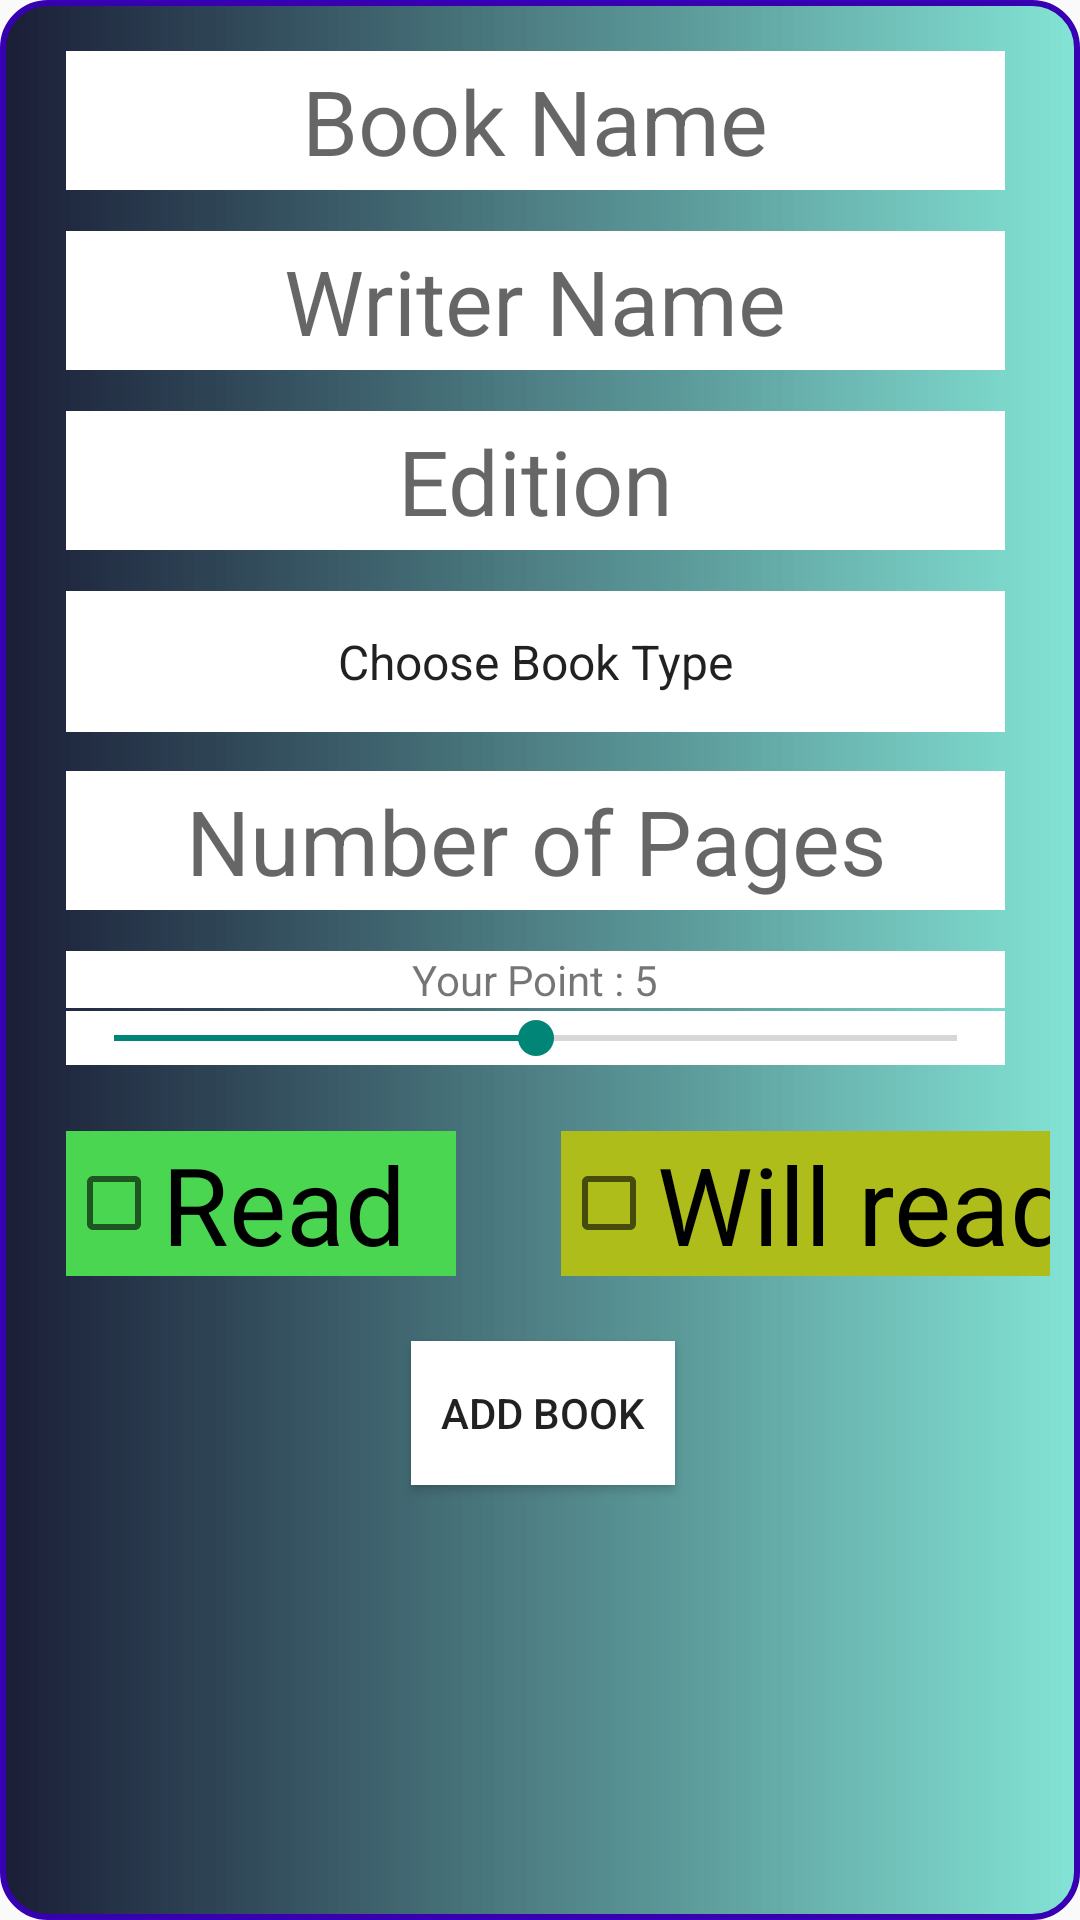

The Android layout XML behind this screen, and the referenced resources:
<!-- AndroidManifest.xml: application theme Theme.FinalProject -->
<!-- res/layout/fragment_add_book.xml -->
<?xml version="1.0" encoding="utf-8"?>
<FrameLayout xmlns:android="http://schemas.android.com/apk/res/android"
    xmlns:tools="http://schemas.android.com/tools"
    android:layout_width="match_parent"
    android:layout_height="match_parent"
    xmlns:app="http://schemas.android.com/apk/res-auto"
    android:background="@drawable/textview_customize"
    tools:context=".AddBookFragment">


    <EditText
        android:id="@+id/addbook_bookname"
        android:layout_marginTop="10dp"
        android:layout_marginLeft="15dp"
        android:layout_marginRight="15dp"
        android:layout_width="match_parent"
        android:layout_height="wrap_content"
        android:background="@color/white"
        android:hint="Book Name"
        android:padding="3dp"
        android:textSize="30dp"
        android:textAlignment="center"
        />

    <EditText
        android:id="@+id/addbook_writername"
        android:layout_width="match_parent"
        android:layout_height="wrap_content"
        android:layout_marginLeft="15dp"
        android:layout_marginTop="70dp"
        android:layout_marginRight="15dp"
        android:background="@color/white"
        android:hint="Writer Name"
        android:padding="3dp"
        android:textSize="30dp"
        android:textAlignment="center"/>

    <EditText
        android:id="@+id/addbook_edition"
        android:layout_width="match_parent"
        android:layout_height="wrap_content"
        android:layout_marginLeft="15dp"
        android:layout_marginTop="130dp"
        android:layout_marginRight="15dp"
        android:background="@color/white"
        android:hint="Edition"
        android:padding="3dp"
        android:textSize="30dp"
        android:textAlignment="center"/>

    <Spinner
        android:id="@+id/addbook_booktype"
        android:layout_width="match_parent"
        android:layout_height="47dp"
        android:layout_marginLeft="15dp"
        android:layout_marginTop="190dp"
        android:layout_marginRight="15dp"
        android:background="@color/white"
        android:popupBackground="@color/white"
        android:entries="@array/booktype"
        android:textAlignment="center"/>

    <EditText
        android:id="@+id/addbook_numberofpages"
        android:layout_width="match_parent"
        android:layout_height="wrap_content"
        android:layout_marginLeft="15dp"
        android:layout_marginTop="250dp"
        android:layout_marginRight="15dp"
        android:background="@color/white"
        android:hint="Number of Pages"
        android:inputType="number"
        android:padding="3dp"
        android:textSize="30dp"
        android:textAlignment="center"/>

    <TextView
        android:id="@+id/addbook_point"
        android:layout_width="match_parent"
        android:layout_height="wrap_content"
        android:layout_marginLeft="15dp"
        android:layout_marginTop="310dp"
        android:layout_marginRight="15dp"
        android:background="@color/white"
        android:textAlignment="center"
        android:text="Your Point : 5"
        />

    <SeekBar
        android:id="@+id/seekbar_point"
        android:layout_width="match_parent"
        android:layout_height="wrap_content"
        android:layout_marginLeft="15dp"
        android:layout_marginTop="330dp"
        android:layout_marginRight="15dp"
        android:background="@color/white"
        android:inputType="number"
        android:max="10"
        android:progress="5" />

    <CheckBox
        android:id="@+id/chkbox_read"
        android:layout_width="130dp"
        android:layout_height="wrap_content"
        android:layout_marginLeft="15dp"
        android:layout_marginTop="370dp"
        android:background="#4BD651"
        android:text="Read"
        android:textSize="36dp" />

    <CheckBox
        android:background="#AEBD1A"
        android:layout_marginTop="370dp"
        android:layout_marginLeft="180dp"
        android:id="@+id/chkbox_willread"
        android:layout_width="200dp"
        android:layout_height="wrap_content"
        android:text="Will read"
        android:textSize="36dp"
        />

    <Button
        android:text="Add Book"
        android:id="@+id/addbook_AddButton"
        android:background="@color/white"
        android:layout_marginLeft="130dp"
        android:layout_marginTop="440dp"
        android:layout_width="wrap_content"
        android:layout_height="wrap_content"
        />




</FrameLayout>
<!-- resources referenced by this layout -->
<resources>
  <string-array name="booktype">
          <item>Choose Book Type</item>
          <item>History</item>
          <item>Novel</item>
          <item>Research</item>
          <item>Science-Fiction</item>
          <item>Fantastic</item>
          <item>Philosophy</item>
          <item>Politics</item>
          <item>Biography</item>
          <item>Remembrance</item>
          <item>Science-Technology</item>
          <item>Poetry</item>
          <item>Scenario</item>
          <item>Commic Book</item>
          <item>Theatre</item>
          <item>Art</item>
      </string-array>
  <!-- drawable textview_customize (drawable) -->
  <?xml version="1.0" encoding="utf-8"?>
  <shape xmlns:android="http://schemas.android.com/apk/res/android">
      <stroke android:width="2dp" android:color="@color/design_default_color_primary_dark" />
      <corners android:radius="15dp"  />
      <padding android:bottom="7dp" android:top="7dp" android:left="7dp" android:right="10dp" />
      <gradient android:startColor="#E8030722" android:endColor="#800DCDB0" />
  </shape>
  <style name="Theme.FinalProject" parent="Base.Theme.FinalProject" />
  <style name="Base.Theme.FinalProject" parent="Base.Theme.AppCompat.Light.DarkActionBar">
          
  
          
      </style>
  <!-- not gathered from this repository: default colours our renderer supplied (Android Studio template values) -->
  <color name="white">#FFFFFFFF</color>
</resources>
